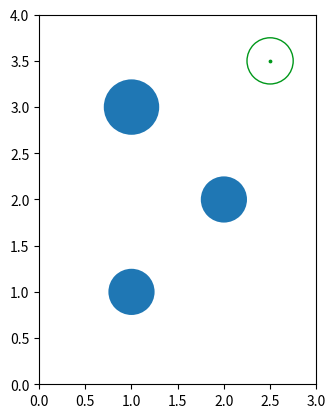

Generate this figure with matplotlib:
import numpy as np
import matplotlib.pyplot as plt
from typing import List, Tuple

%matplotlib notebook

def conf_free(q: np.ndarray, obstacles: List[Tuple[np.ndarray, float]]) -> bool:
    """
    Check if a configuration is in the free space.
    
    This function checks if the configuration q lies outside of all the obstacles in the connfiguration space.
    
    @param q: An np.ndarray of shape (2,) representing a robot configuration.
    @param obstacles: A list of obstacles. Each obstacle is a tuple of the form (center, radius) representing a circle.
    @return: True if the configuration is in the free space, i.e. it lies outside of all the circles in `obstacles`. 
             Otherwise return False.
    """
    pass

def edge_free(edge: Tuple[np.ndarray, np.ndarray], obstacles: List[Tuple[np.ndarray, float]]) -> bool:
    """
    Check if a graph edge is in the free space.
    
    This function checks if a graph edge, i.e. a line segment specified as two end points, lies entirely outside of
    every obstacle in the configuration space.
    
    @param edge: A tuple containing the two segment endpoints.
    @param obstacles: A list of obstacles as described in `config_free`.
    @return: True if the edge is in the free space, i.e. it lies entirely outside of all the circles in `obstacles`. 
             Otherwise return False.
    """
    pass

def random_conf(width: float, height: float) -> np.ndarray:
    """
    Sample a random configuration from the configuration space.
    
    This function draws a uniformly random configuration from the configuration space rectangle. The configuration 
    does not necessarily have to reside in the free space.
    
    @param width: The configuration space width.
    @param height: The configuration space height.
    @return: A random configuration uniformily distributed across the configuration space.
    """
    pass

def random_free_conf(width: float, height: float, obstacles: List[Tuple[np.ndarray, float]]) -> np.ndarray:
    """
    Sample a random configuration from the free space.
    
    This function draws a uniformly random configuration from the configuration space
    rectangle that lies in the free space.
    
    @param width: The configuration space width.
    @param height: The configuration space height.
    @param obstacles: The list of configuration space obstacles as defined in `edge_free` and `conf_free`.
    @return: A random configuration uniformily distributed across the configuration space.
    """
    pass

def nearest_vertex(conf: np.ndarray, vertices: np.ndarray) -> int:
    """
    Finds the nearest vertex to conf in the set of vertices.
    
    This function searches through the set of vertices and finds the one that is closest to 
    conf using the L2 norm (Euclidean distance).
    
    @param conf: The configuration we are trying to find the closest vertex to.
    @param vertices: The set of vertices represented as an np.array with shape (n, 2). Each row represents
                     a vertex.
    @return: The index (i.e. row of `vertices`) of the vertex that is closest to `conf`.
    """
    pass

def extend(origin: np.ndarray, target: np.ndarray, step_size: float=0.2) -> np.ndarray:
    """
    Extends the RRT at most a fixed distance toward the target configuration.
    
    Given a configuration in the RRT graph `origin`, this function returns a new configuration that takes a
    step of at most `step_size` towards the `target` configuration. That is, if the L2 distance between `origin`
    and `target` is less than `step_size`, return `target`. Otherwise, return the configuration on the line
    segment between `origin` and `target` that is `step_size` distance away from `origin`.
    
    @param origin: A vertex in the RRT graph to be extended.
    @param target: The vertex that is being extended towards.
    @param step_size: The maximum allowed distance the returned vertex can be from `origin`.
    
    @return: A new configuration that is as close to `target` as possible without being more than
            `step_size` away from `origin`.
    """
    pass

def rrt(origin: np.ndarray, width: float, height: float, obstacles: List[Tuple[np.ndarray, float]],
        trials: int=1000, step_size: float=0.2) -> (np.ndarray, np.ndarray):
    """
    Explore a workspace using the RRT algorithm.
    
    This function builds an RRT using `trials` samples from the free space.
    
    @param origin: The starting configuration of the robot.
    @param width: The width of the configuration space.
    @param height: The height of the configuration space.
    @param obstacles: A list of circular obstacles.
    @param trials: The number of configurations to sample from the free space.
    @param step_size: The step_size to pass to `extend`.
    
    @return: A tuple (`vertices`, `parents`), where `vertices` is an (n, 2) `np.ndarray` where each row is a configuration vertex
             and `parents` is an array identifying the parent, i.e. `parents[i]` is the parent of the vertex in
             the `i`th row of `vertices.
    """
    num_verts = 1
    
    vertices = np.zeros((trials + 1, len(origin)))
    vertices[0, :] = origin
    
    parents = np.zeros(trials + 1, dtype=int)
    parents[0] = -1
    
    for trial in range(trials):
        #TODO: Fill this loop out for your assignment.
        pass
    
    return vertices[:num_verts, :], parents[:num_verts]

def backtrack(index: int, parents: np.ndarray) -> List[int]:
    """
    Find the sequence of nodes from the origin of the graph to an index.
    
    This function returns a List of vertex indices going from the origin vertex to the vertex `index`.
    
    @param index: The vertex to find the path through the tree to.
    @param parents: The array of vertex parents as specified in the `rrt` function.
    
    @return: The list of vertex indicies such that specifies a path through the graph to `index`.
    """
    
    pass

width = 3
height = 4

obstacles = [(np.array([1, 1]), 0.25), (np.array([2, 2]), 0.25), (np.array([1, 3]), 0.3)]
goal = (np.array([2.5, 3.5]), 0.25)

origin = (0.1, 0.1)

vertices, parents = rrt(origin, width, height, obstacles)

index = nearest_vertex(goal[0], vertices)

if np.linalg.norm(vertices[index, :] - goal[0]) < 0.25:
    print('Path found!')
    path_verts = backtrack(index, parents)
else:
    print('No path found!')
    path_verts = []

fig, ax = plt.subplots()

ax.set_xlim([0, width])
ax.set_ylim([0, height])
ax.set_aspect('equal')

for i in range(len(parents)):
    if parents[i] < 0:
        continue
    plt.plot([vertices[i, 0], vertices[parents[i], 0]], 
             [vertices[i, 1], vertices[parents[i], 1]], c='k')

for i in path_verts:
    if parents[i] < 0:
        continue
    plt.plot([vertices[i, 0], vertices[parents[i], 0]], 
             [vertices[i, 1], vertices[parents[i], 1]], c='r')    

for o in obstacles:
    ax.add_artist(plt.Circle(tuple(o[0]), o[1]))
    
ax.add_artist(plt.Circle(tuple(goal[0]), goal[1], ec=(0.004, 0.596, 0.105), fc=(1, 1, 1)))

plt.scatter([2.5], [3.5], zorder=3, c=np.array([[0.004, 0.596, 0.105]]), s=3)
plt.scatter(vertices[path_verts, 0], vertices[path_verts, 1], c=np.array([[1, 0, 0]]), s=3, zorder=2)
plt.scatter(vertices[1:, 0], vertices[1:, 1], c=np.array([[0, 0, 0]]), s=3)